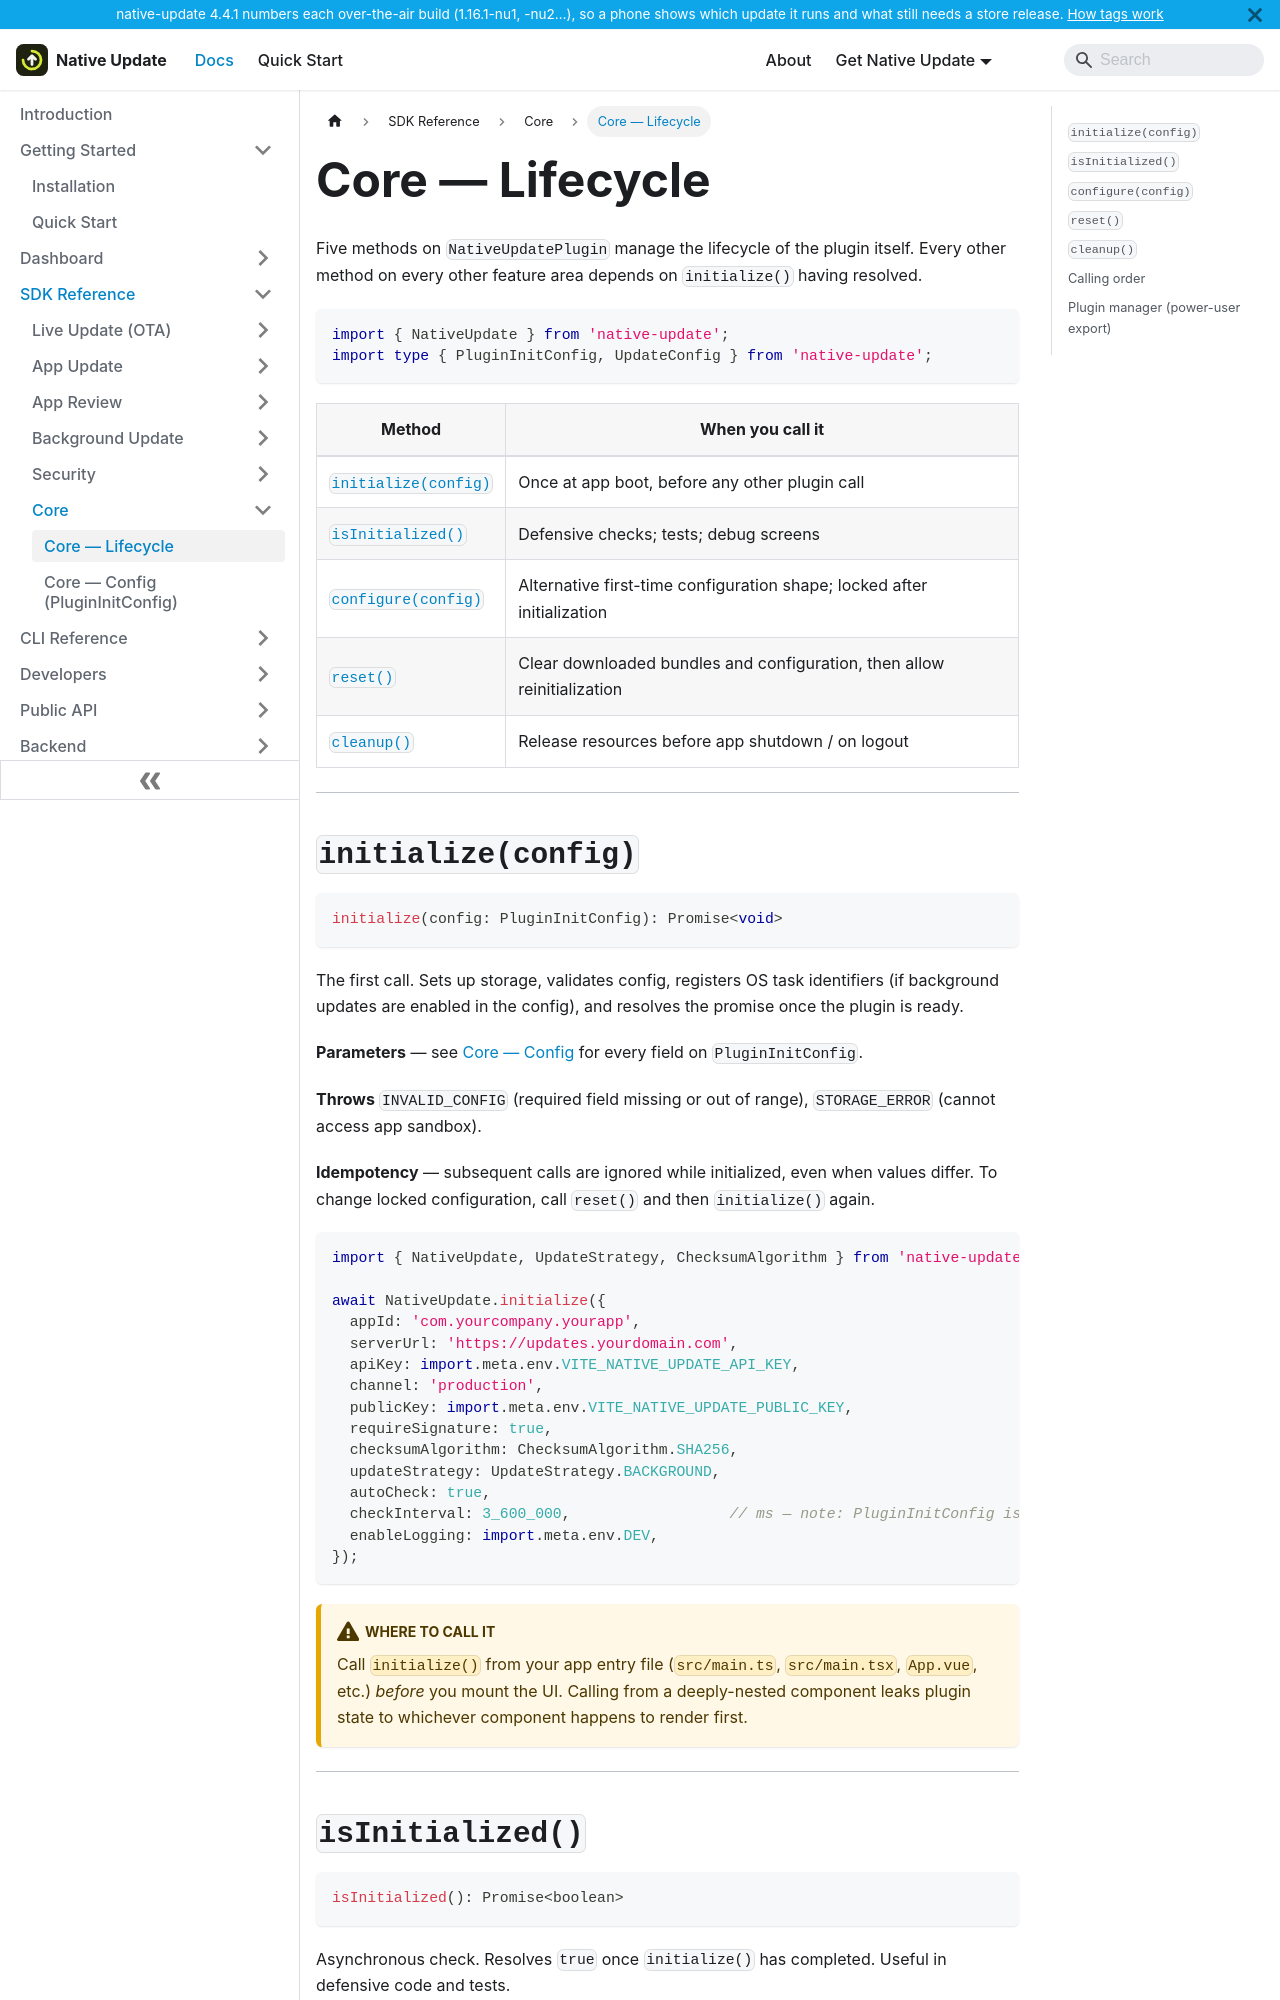

repository: aoneahsan/native-update-docs · page: reference/sdk/core/lifecycle.html · generator: docusaurus

---
sidebar_position: 1
title: Core — Lifecycle
description: Reference for the core lifecycle methods of native-update — initialize, isInitialized, configure, reset, cleanup. Covers what each does, when to call it, and the ordering rules between them.
keywords: [native-update initialize, isInitialized, NativeUpdate cleanup, native-update lifecycle, plugin lifecycle]
last_update:
  date: 2026-08-05
  author: Native Update team
---

# Core — Lifecycle

Five methods on `NativeUpdatePlugin` manage the lifecycle of the plugin itself. Every other method on every other feature area depends on `initialize()` having resolved.

```typescript
import { NativeUpdate } from 'native-update';
import type { PluginInitConfig, UpdateConfig } from 'native-update';
```

| Method | When you call it |
|---|---|
| [`initialize(config)`](#initialize) | Once at app boot, before any other plugin call |
| [`isInitialized()`](#isinitialized) | Defensive checks; tests; debug screens |
| [`configure(config)`](#configure) | Alternative first-time configuration shape; locked after initialization |
| [`reset()`](#reset) | Clear downloaded bundles and configuration, then allow reinitialization |
| [`cleanup()`](#cleanup) | Release resources before app shutdown / on logout |

---
